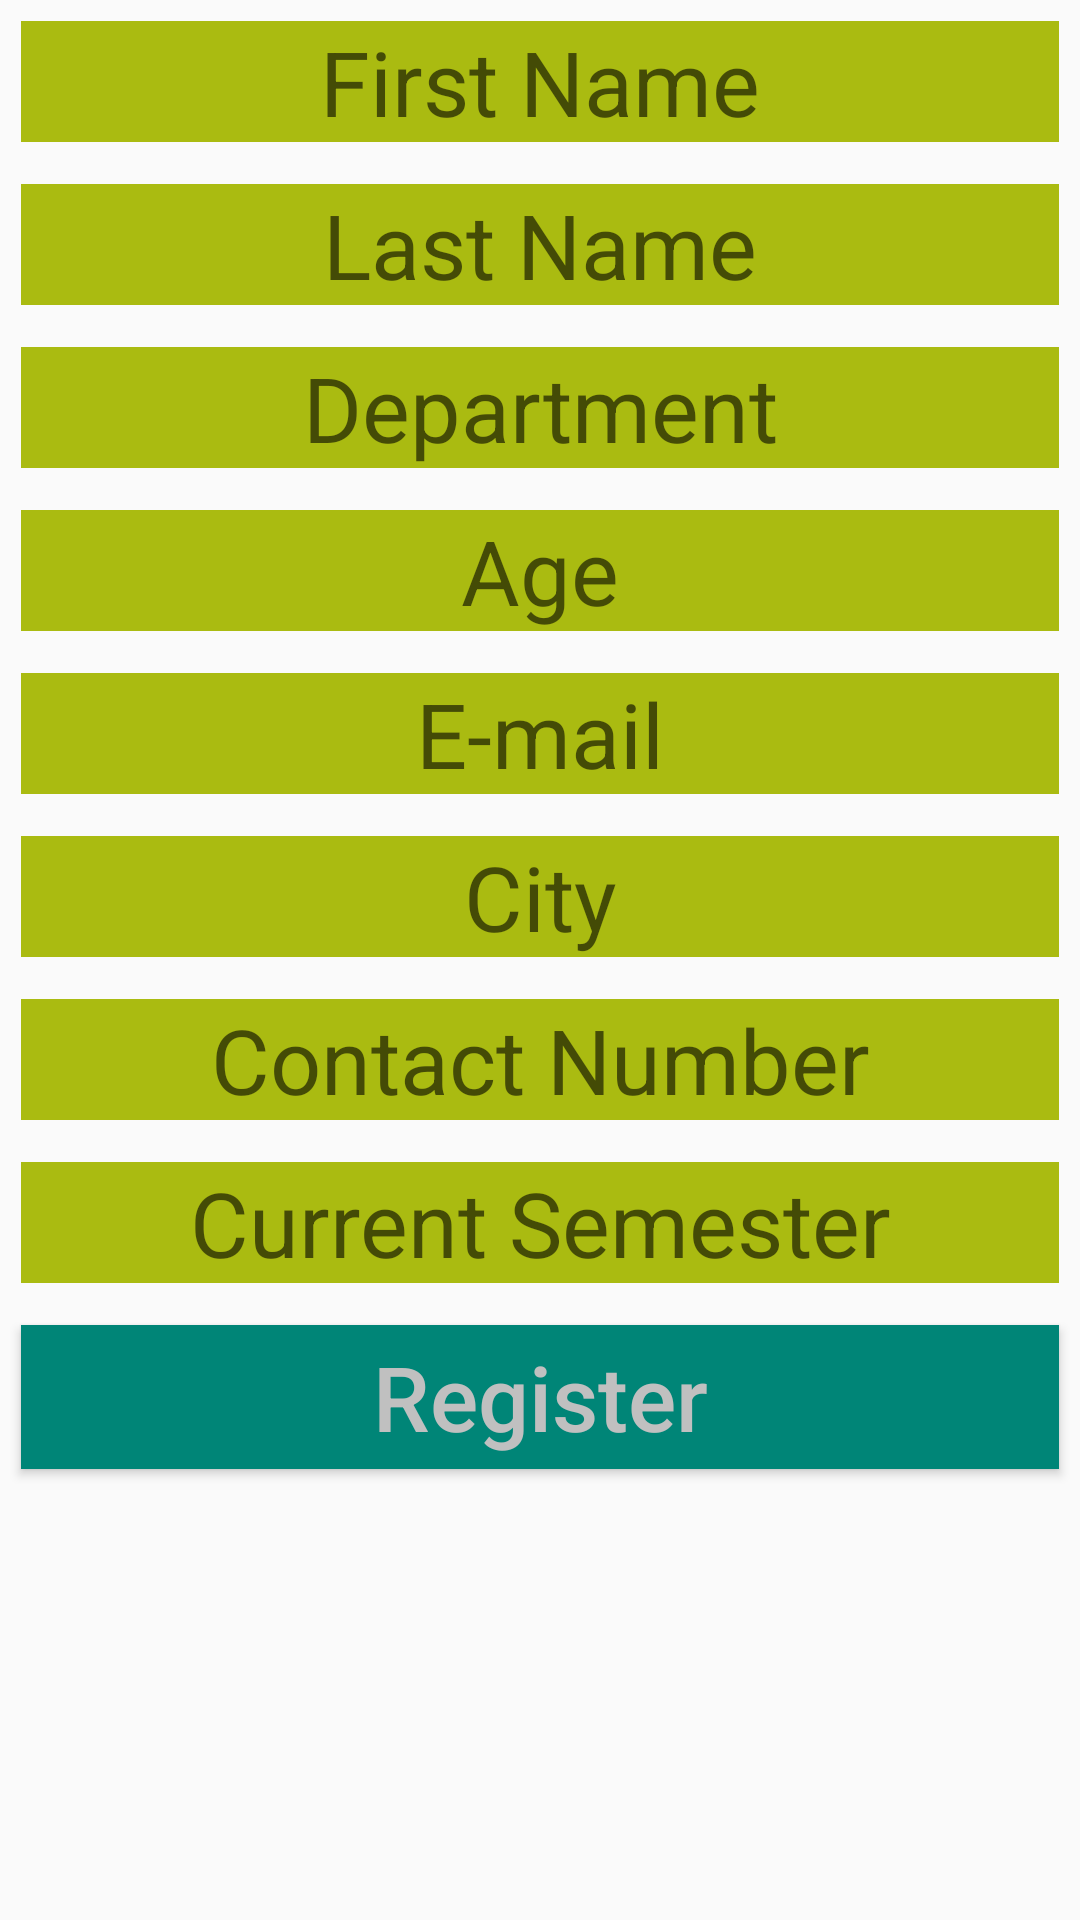

Produce the Android XML layout that renders to this screen, including the resource entries it uses.
<!-- AndroidManifest.xml: application theme AppTheme -->
<!-- res/layout/activity_main.xml -->
<?xml version="1.0" encoding="utf-8"?>
<LinearLayout xmlns:android="http://schemas.android.com/apk/res/android"
    xmlns:app="http://schemas.android.com/apk/res-auto"
    xmlns:tools="http://schemas.android.com/tools"
    android:layout_width="match_parent"
    android:orientation="vertical"
    android:layout_height="match_parent"
    tools:context=".MainActivity">

    <EditText
        style="@style/txtvedesn"
        android:hint="First Name"
        android:id="@+id/txtv1"
 />
    <EditText
        style="@style/txtvedesn"
        android:hint="Last Name"
        android:id="@+id/txtv2"
        />
    <EditText
        style="@style/txtvedesn"
        android:hint="Department"
        android:id="@+id/txtv3"
        />
    <EditText
        style="@style/txtvedesn"
        android:hint="Age"
        android:id="@+id/txtv4"
        />
    <EditText
        style="@style/txtvedesn"
        android:hint="E-mail"
        android:id="@+id/txtv5"
        />
    <EditText
        style="@style/txtvedesn"
        android:hint="City"
        android:id="@+id/txtv6"
        />
    <EditText
        style="@style/txtvedesn"
        android:hint="Contact Number"
        android:id="@+id/txtv7"
        />
    <EditText
        style="@style/txtvedesn"
        android:hint="Current Semester"
        android:id="@+id/txtv8"
        />
    <Button
        style="@style/txtvedesn"
        android:text="Register"
        android:id="@+id/btn1"
        android:textAllCaps="false"
        android:background="@color/colorPrimary"
        android:textColor="#C0C0C0"
       />


</LinearLayout>
<!-- resources referenced by this layout -->
<resources>
  <color name="colorPrimary">#008577</color>
  <style name="txtvedesn">
          <item name="android:layout_width">match_parent</item>
          <item name="android:layout_height">wrap_content</item>
          <item name="android:textSize">30dp</item>
          <item name="android:textAlignment">center</item>
          <item name="android:background">@color/green</item>
          <item name="android:textColor">@color/white</item>
          <item name="android:layout_margin">7dp</item>
      </style>
  <style name="AppTheme" parent="Theme.AppCompat.Light.DarkActionBar">
          
          <item name="colorPrimary">@color/colorPrimary</item>
          <item name="colorPrimaryDark">@color/colorPrimaryDark</item>
          <item name="colorAccent">@color/colorAccent</item>
      </style>
  <color name="green">#ab1</color>
  <color name="white">#FFFFFF</color>
  <color name="colorPrimaryDark">#00574B</color>
  <color name="colorAccent">#D81B60</color>
</resources>
